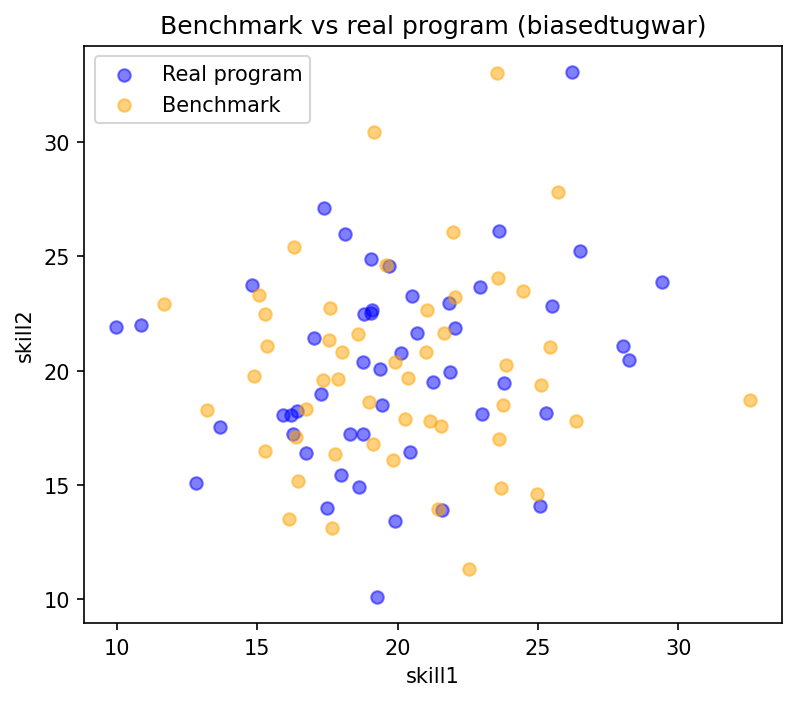

Data behind this chart, as committed beside it:
skill1, skill2
19.91, 20.37
22.06, 23.22
20.38, 19.7
21, 20.82
16.44, 15.19
19.16, 30.43
25.11, 19.36
19.13, 16.81
17.36, 19.57
17.58, 22.74
24.48, 23.5
21.03, 22.65
21.43, 13.94
15.27, 22.48
17.66, 13.13
23.68, 14.86
13.21, 18.28
17.88, 19.65
25.42, 21.03
23.59, 24.04
25.71, 27.81
16.4, 17.09
19.59, 24.62
26.36, 17.82
15.06, 23.31
17.77, 16.35
18.97, 18.61
19.85, 16.1
20.26, 17.9
24.95, 14.6
14.87, 19.78
16.31, 25.42
16.74, 18.33
11.67, 22.9
15.36, 21.07
22.54, 11.34
21.98, 26.05
23.77, 18.52
17.55, 21.35
21.53, 17.56
21.14, 17.82
16.13, 13.52
23.86, 20.23
23.59, 17.01
18.01, 20.81
18.57, 21.61
32.55, 18.73
21.64, 21.64
23.53, 33.01
15.29, 16.5
